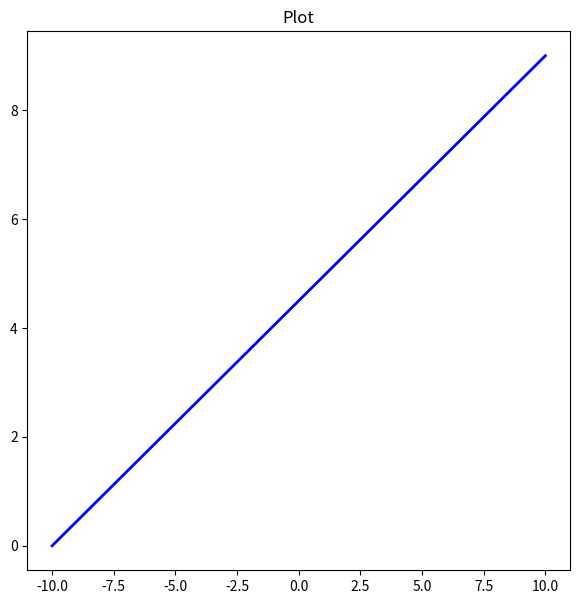

Reproduce this figure in Python.
import numpy as np
from matplotlib import pyplot as plt


def _vis_basic(y, lowerx=-10, upperx=10, figsize=(7, 7,), title="Plot"):
    X = np.linspace(lowerx, upperx, num=len(y))
    fig = plt.figure(figsize=figsize)
    plt.title(title)
    return X, fig


def plot(y, lowerx=-10, upperx=10, figsize=(7, 7,), title="Plot", c="b"):
    X, fig = _vis_basic(y, lowerx, upperx, figsize, title)
    plt.plot(X, y, c=c, linewidth=2)
    return X, fig


def show_plot(y, lowerx=-10, upperx=10, figsize=(7, 7,), title="Plot", c="b"):
    X, fig = plot(y, lowerx, upperx, figsize, title, c)
    plt.show()


def scatter(y, lowerx=-10, upperx=10, figsize=(7, 7,), title="Plot", c="b", marker="o"):
    X, fig = _vis_basic(y, lowerx, upperx, figsize, title)
    plt.plot(X, y, c=c, marker=marker, linewidth=2)
    return X, fig


def show_scatter(y, lowerx=-10, upperx=10, figsize=(7, 7,), title="Plot", c="b", marker="o"):
    X, fig = scatter(y, lowerx, upperx, figsize, title, c, marker)
    plt.show()


if __name__ == "__main__":
    show_plot(np.array([0, 1, 2, 3, 4, 5, 6, 7, 8, 9]))
